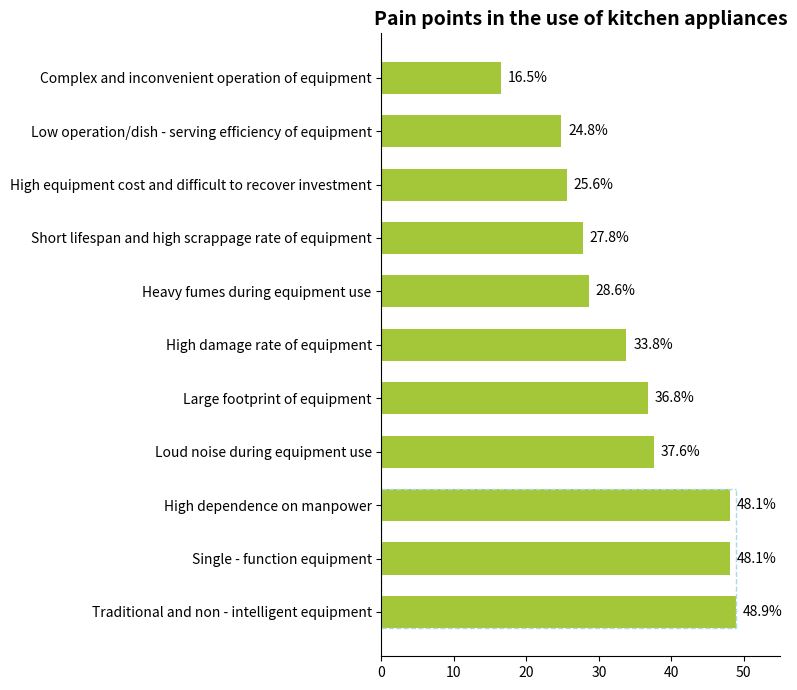

Write Python code to recreate this figure.
import matplotlib.pyplot as plt
import numpy as np

# Pain point categories
pain_points = [
    "Traditional and non - intelligent equipment", "Single - function equipment", "High dependence on manpower",
    "Loud noise during equipment use", "Large footprint of equipment", "High damage rate of equipment",
    "Heavy fumes during equipment use", "Short lifespan and high scrappage rate of equipment", "High equipment cost and difficult to recover investment",
    "Low operation/dish - serving efficiency of equipment", "Complex and inconvenient operation of equipment"
]
# Simulated proportion data (can be adjusted, the first three are similar to the original figure)
percentages = [48.9, 48.1, 48.1, 37.6, 36.8, 33.8, 28.6, 27.8, 25.6, 24.8, 16.5]
# Indices of the first three items covered by the blue dashed box
dashed_box_indices = [0, 1, 2]

# Create a canvas
fig, ax = plt.subplots(figsize=(8, 7))

# Draw a horizontal bar chart
y = np.arange(len(pain_points))
bar_height = 0.6
bars = ax.barh(y, percentages, height=bar_height, color="#A4C639")

# Add data labels
for bar in bars:
    width = bar.get_width()
    ax.annotate(f'{width}%',
                xy=(width, bar.get_y() + bar_height/2),
                xytext=(5, 0),  # Label position: offset 5 to the right
                textcoords="offset points",
                ha='left', va='center',
                color='black')

# Draw a blue dashed box
min_y = min([bars[i].get_y() for i in dashed_box_indices])
max_y = max([bars[i].get_y() + bar_height for i in dashed_box_indices])
max_width = max([bars[i].get_width() for i in dashed_box_indices])

# Draw the dashed box (top, right, bottom, left)
ax.plot([0, max_width], [max_y, max_y], linestyle='--', color='lightblue', linewidth=1)
ax.plot([max_width, max_width], [min_y, max_y], linestyle='--', color='lightblue', linewidth=1)
ax.plot([0, max_width], [min_y, min_y], linestyle='--', color='lightblue', linewidth=1)
ax.plot([0, 0], [min_y, max_y], linestyle='--', color='lightblue', linewidth=1)

# Set the y - axis ticks and labels
ax.set_yticks(y)
ax.set_yticklabels(pain_points)
# Set the x - axis ticks (0 - 50%)
ax.set_xlim(0, 55)
# Set the title
ax.set_title("Pain points in the use of kitchen appliances", fontsize=14, fontweight="bold")

# Hide the top and right borders
for spine in ["top", "right"]:
    ax.spines[spine].set_visible(False)

plt.tight_layout()
plt.show()
